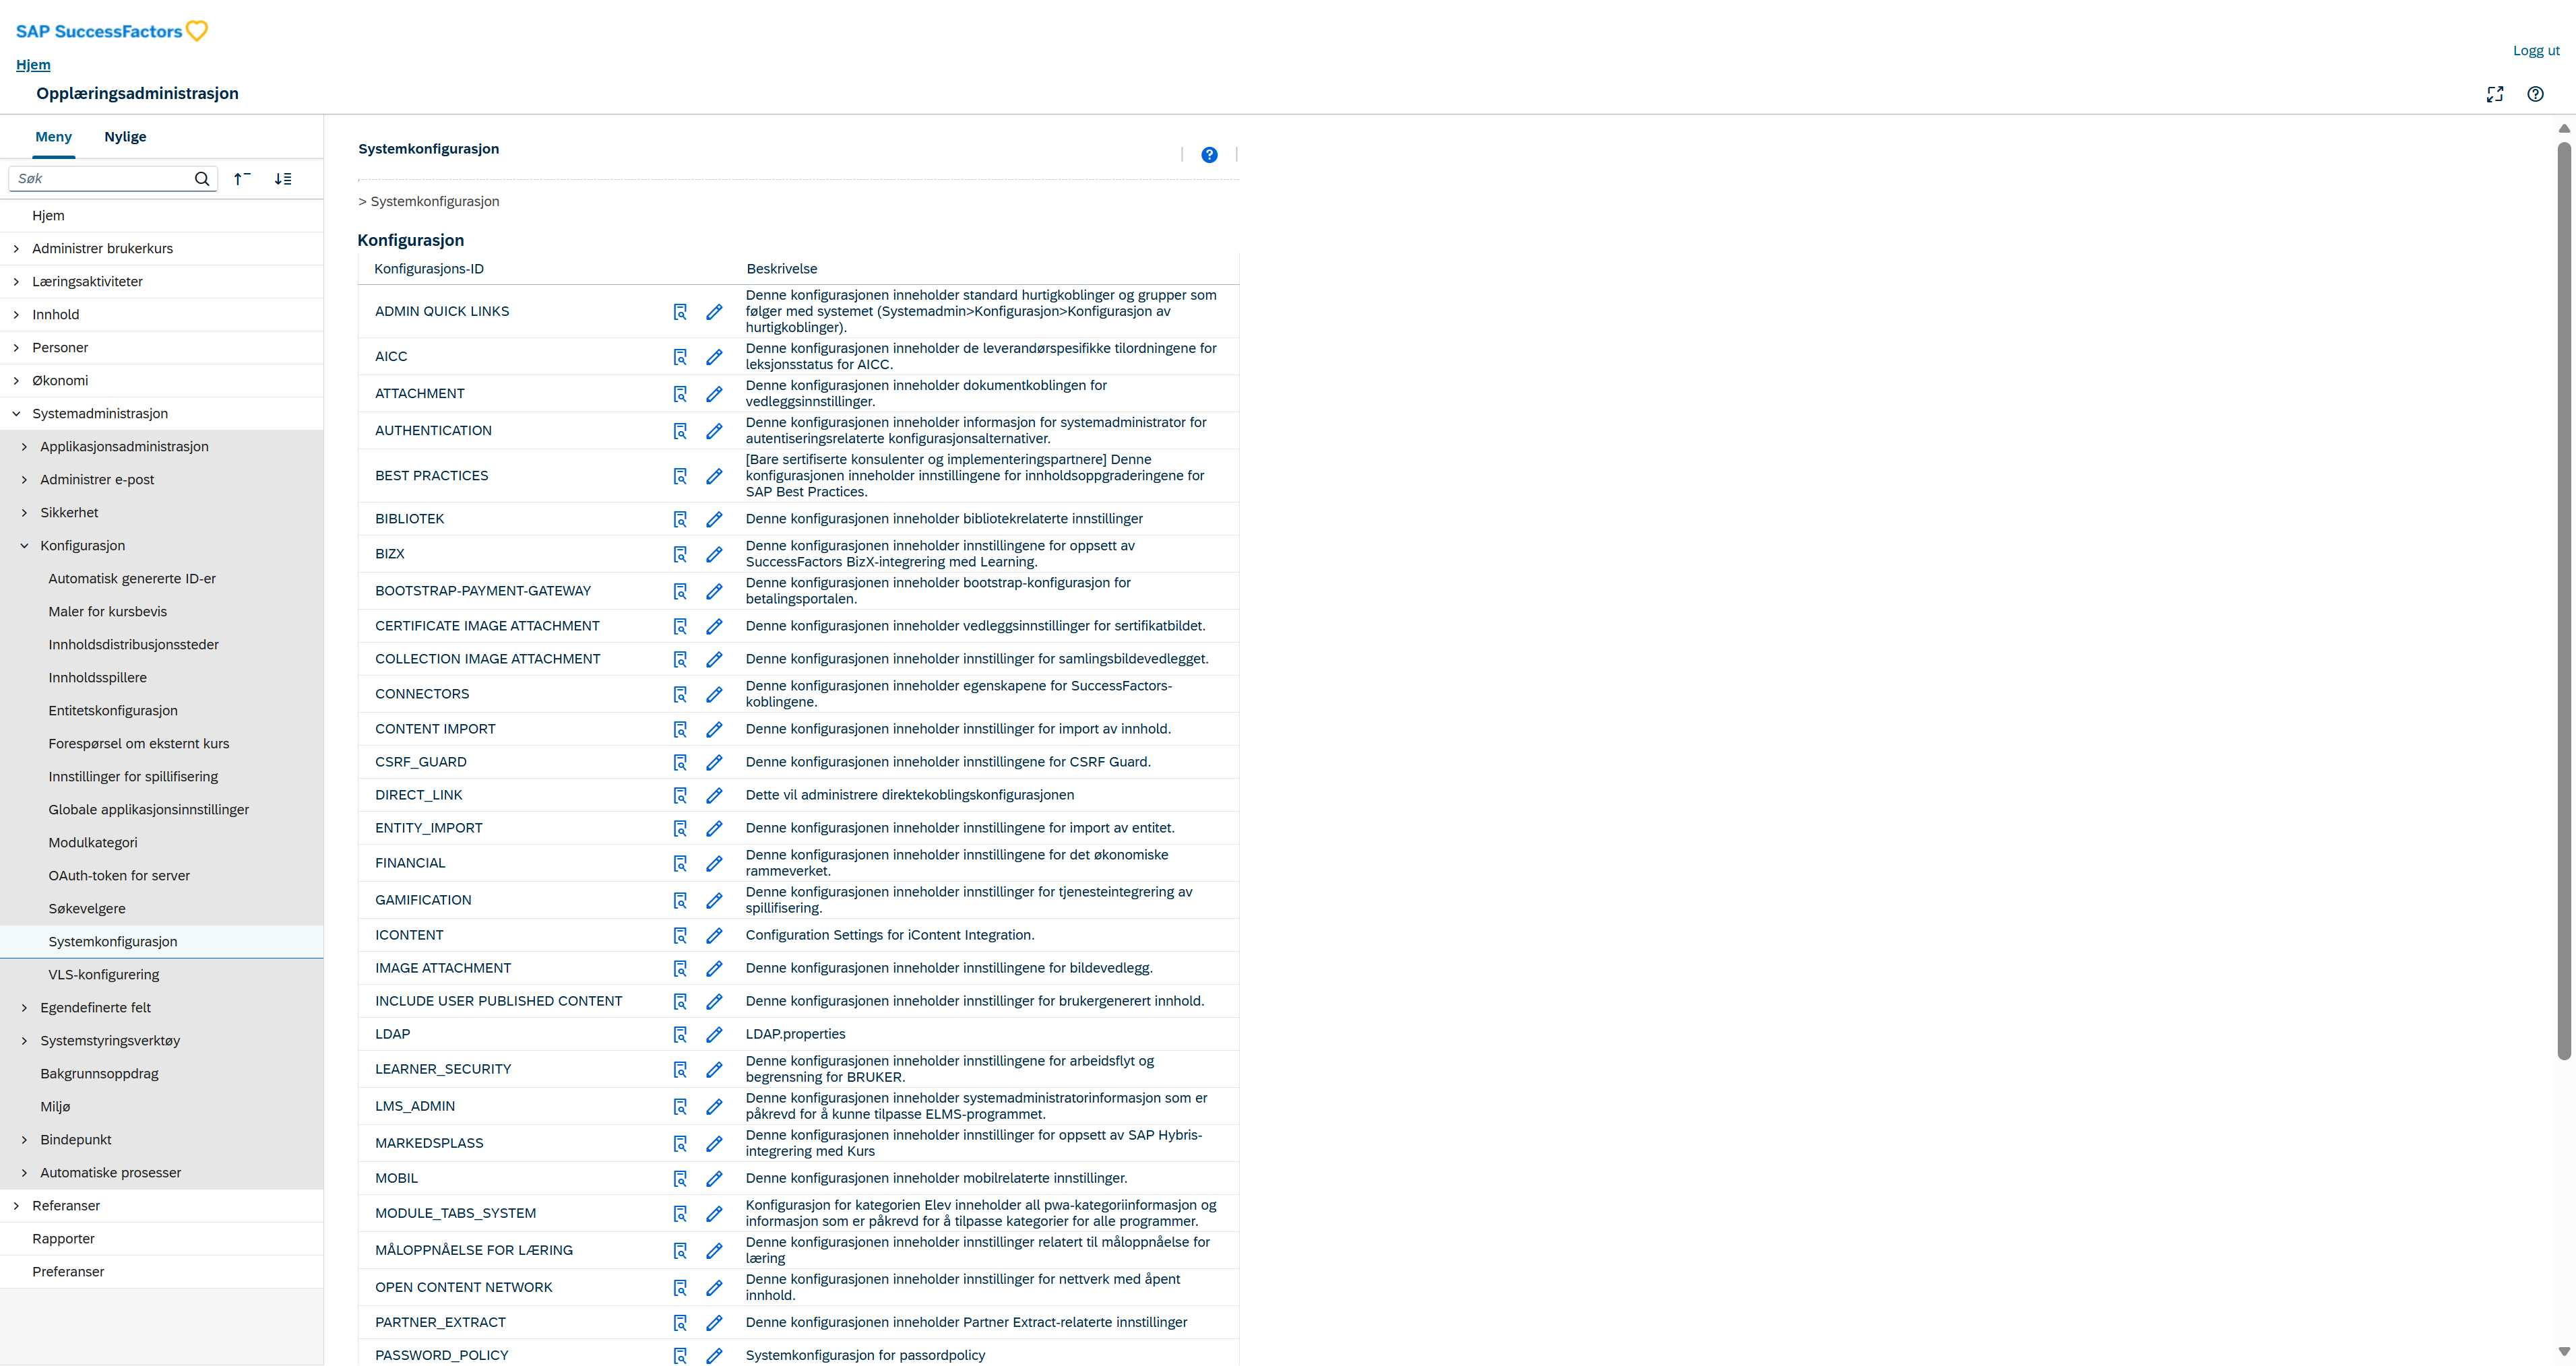
Task: Sammenligner konfigurasjonsinnstillinger i LMS
Workflow: TEST

Step 1: Edge Opplæringsadministrasjon og 1 side til -(1) in window 'Opplæringsadministrasjon' (msedge.exe)

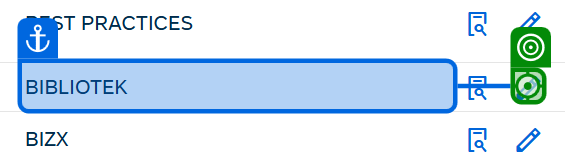
Step 2: click on the grouping in window 'Opplæringsadministrasjon og 1 side til - [InPrivate] - Microsoft*' (msedge.exe)

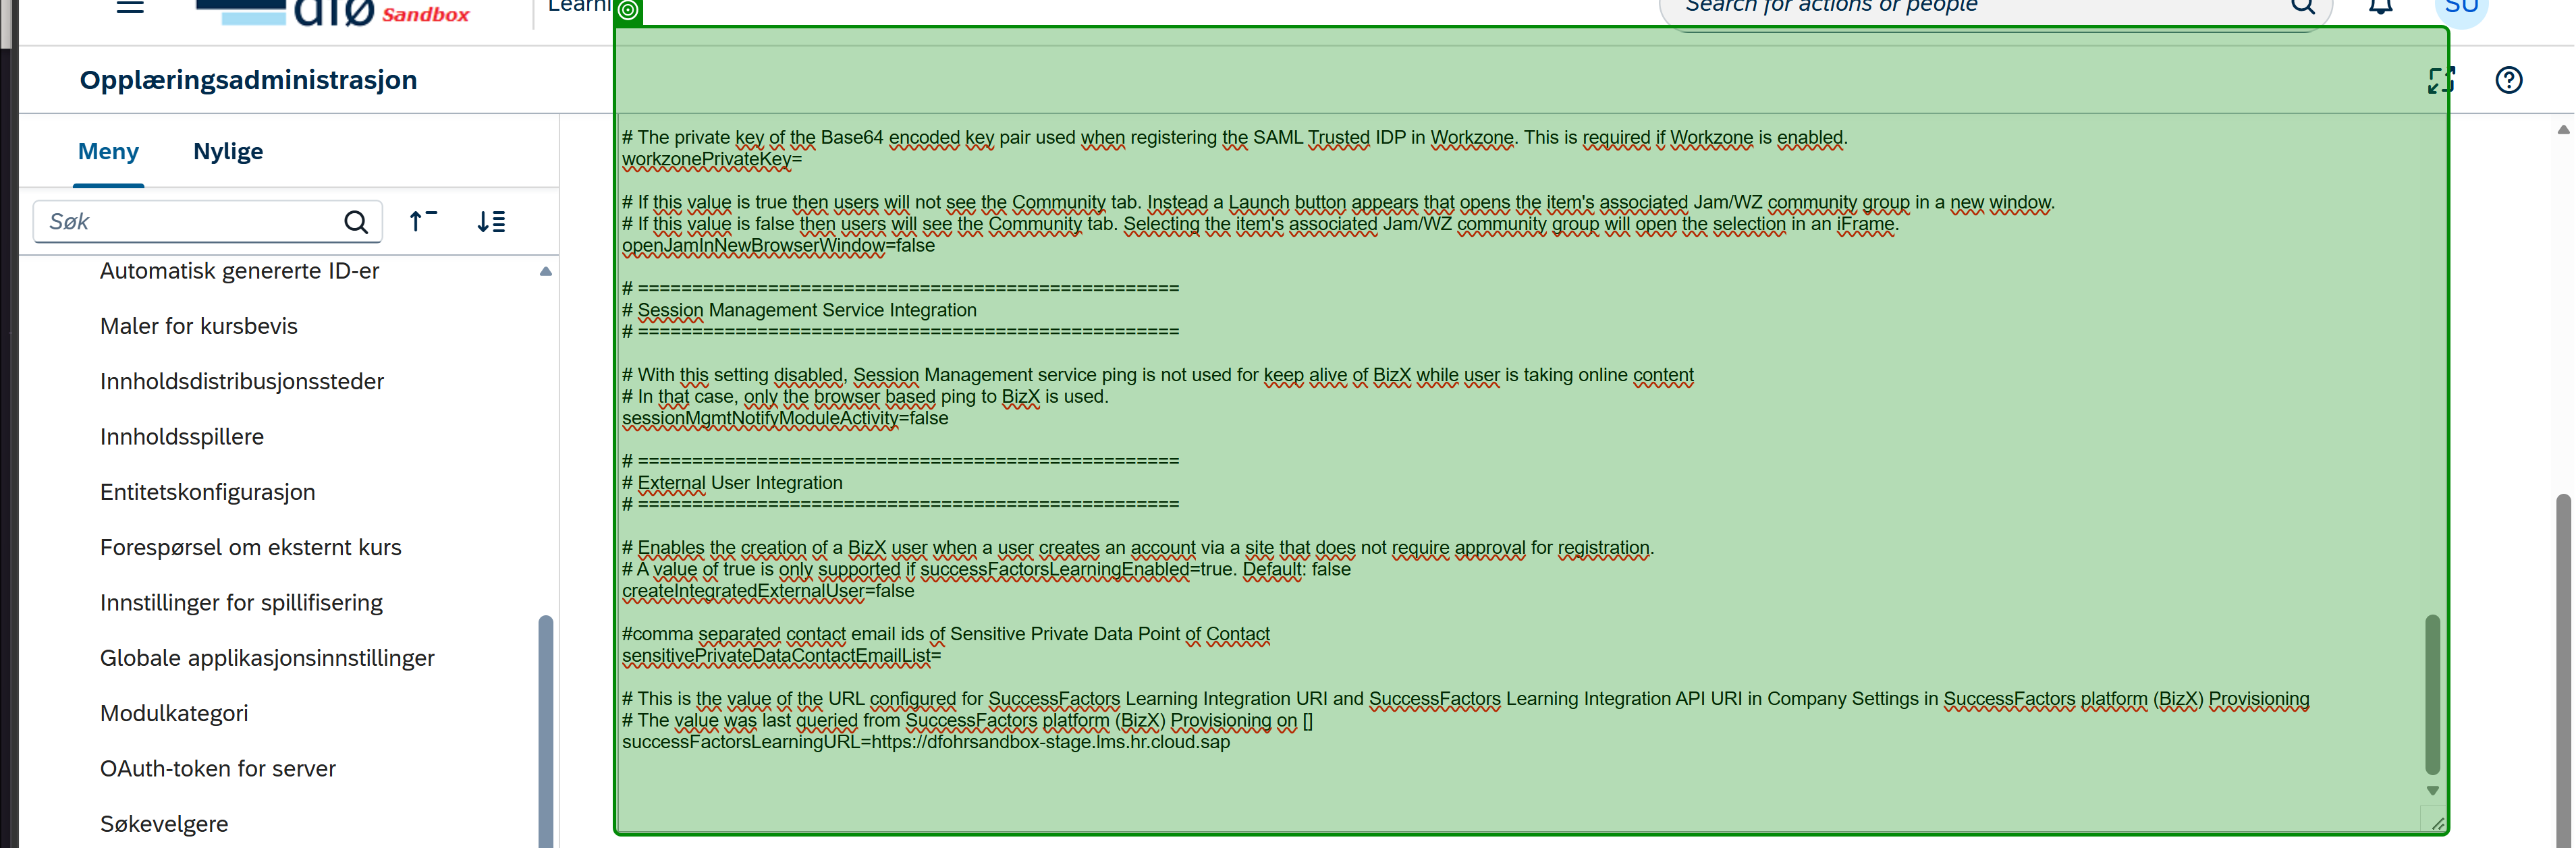
Step 3: get-text from the editable text 'Konfigurasjon' in window 'Opplæringsadministrasjon og 2 sider til - [InPrivate] - Microsof*' (msedge.exe)

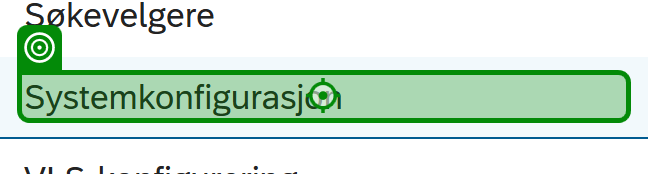
Step 4: click on the grouping in window 'Opplæringsadministrasjon og 2 sider til - [InPrivate] - Microsof*' (msedge.exe)

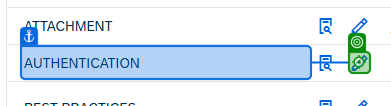
Step 5: click on the grouping in window 'Opplæringsadministrasjon og 2 sider til - [InPrivate] - Microsof*' (msedge.exe)

Step 6: get-text from the editable text 'Konfigurasjon' in window 'Opplæringsadministrasjon og 2 sider til - [InPrivate] - Microsof*' (msedge.exe) (no picture)

Step 7: click on the grouping in window 'Opplæringsadministrasjon og 2 sider til - [InPrivate] - Microsof*' (msedge.exe) (same screen as step 4)

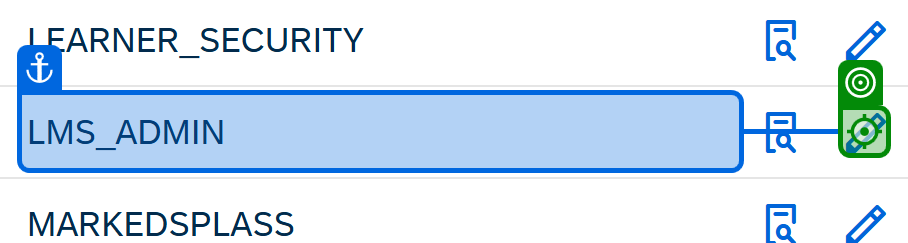
Step 8: click on the grouping in window 'Opplæringsadministrasjon og 2 sider til - [InPrivate] - Microsof*' (msedge.exe)

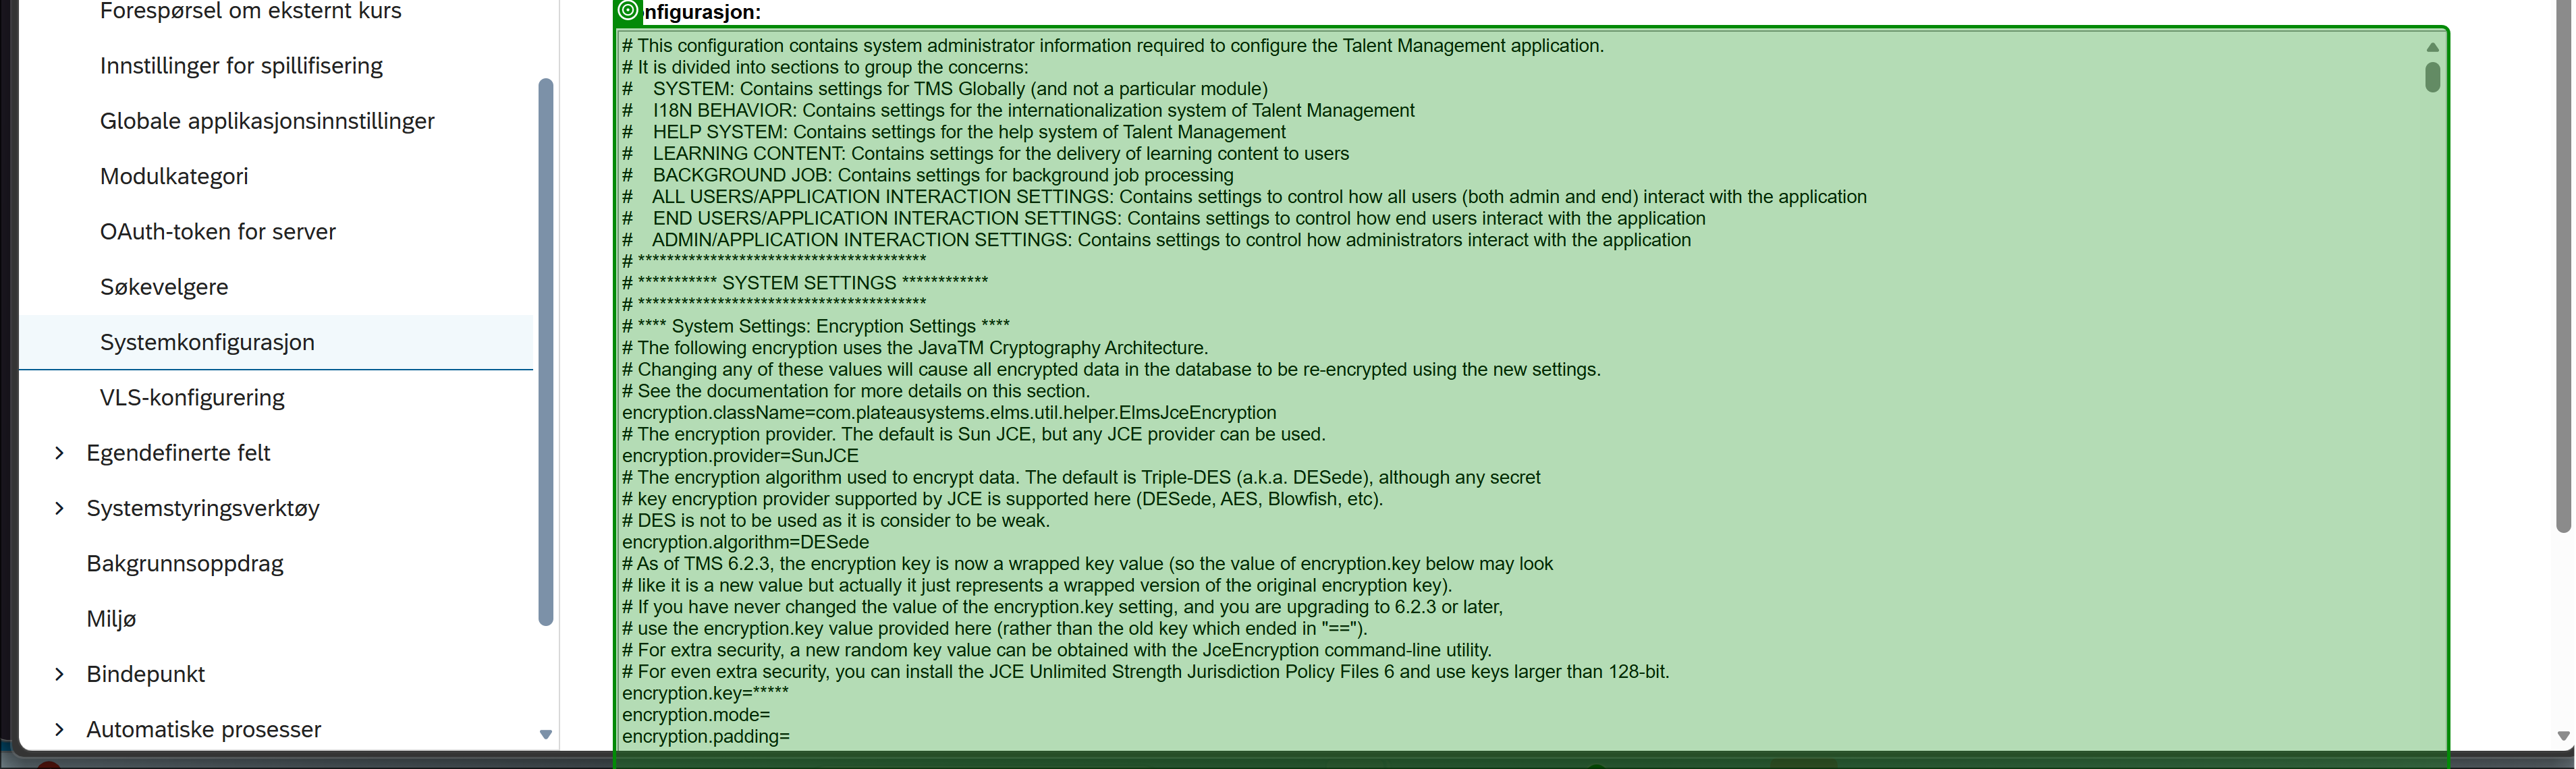
Step 9: get-text from the editable text 'Konfigurasjon' in window 'Opplæringsadministrasjon og 2 sider til - [InPrivate] - Microsof*' (msedge.exe)

Step 10: click on the grouping in window 'Opplæringsadministrasjon og 2 sider til - [InPrivate] - Microsof*' (msedge.exe) (same screen as step 4)

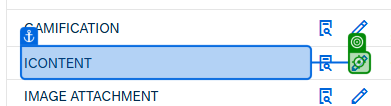
Step 11: click on the grouping in window 'Opplæringsadministrasjon og 1 side til - [InPrivate] - Microsoft*' (msedge.exe)

Step 12: get-text from the editable text 'Konfigurasjon' in window 'Opplæringsadministrasjon og 2 sider til - [InPrivate] - Microsof*' (msedge.exe) (no picture)

Step 13: Edge Opplæringsadministrasjon(1) in window 'Opplæringsadministrasjon' (msedge.exe) (same screen as step 1)

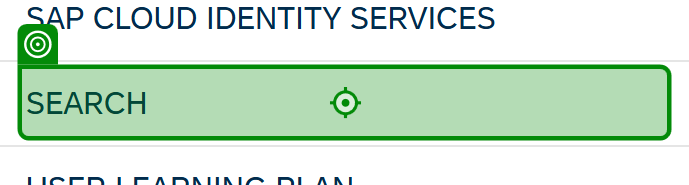
Step 14: check the cell '{0}' in window 'Opplæringsadministrasjon og 1 side til - [InPrivate] - Microsoft*' (msedge.exe)

Step 15: Edge Opplæringsadministrasjon in window 'Opplæringsadministrasjon' (msedge.exe) (no picture)

Step 16: click on the editable text 'Søk på siden' (msedge.exe) (no picture)

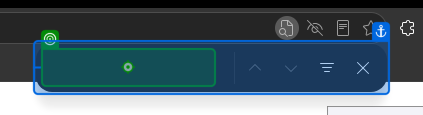
Step 17: type "[currentConfig + "[k(Enter)]"]" into the editable text 'Søk på siden' (msedge.exe)

Step 18: click on the grouping in window 'Opplæringsadministrasjon og 1 side til - [InPrivate] - Microsoft*' (msedge.exe) (no picture)

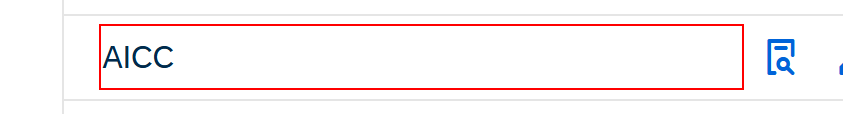
Step 19: Find Element 'cell  AICC ' on the cell '{0}' in window 'Opplæringsadministrasjon og 1 side til - [InPrivate] - Microsoft*' (msedge.exe)
